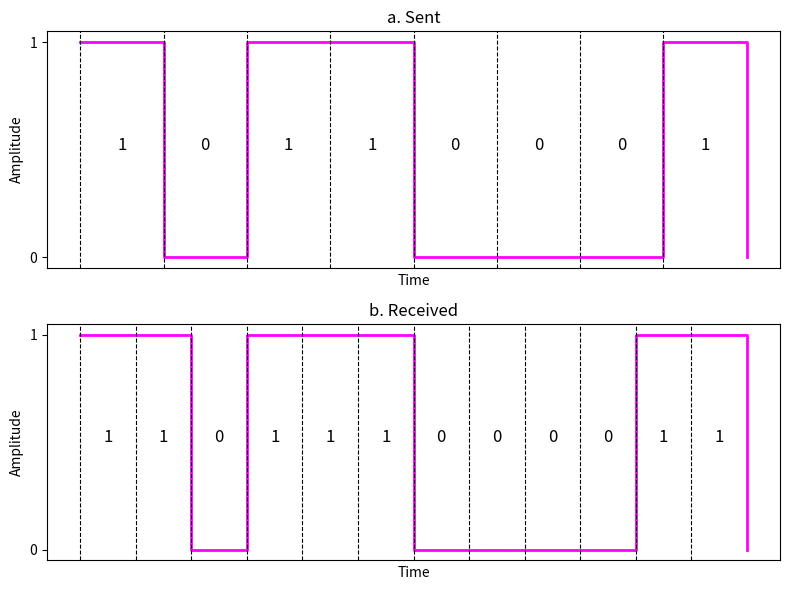

Here is the Python script that generated this plot:
import matplotlib.pyplot as plt
import numpy as np

# Update time steps to match the lengths of the signals
time_steps_sent = np.arange(len(np.array([1, 0, 1, 1, 0, 0, 0, 1])) + 1)  # Add 1 to include the end of the signal
time_steps_received = np.arange(len(np.array([1, 1, 0, 1, 1, 1, 0, 0, 0, 0, 1, 1])) + 1)  # Add 1 here too

sent_signal = np.append(np.array([1, 0, 1, 1, 0, 0, 0, 1]), 0)  # Append 0 to make the line go down at the end
received_signal = np.append(np.array([1, 1, 0, 1, 1, 1, 0, 0, 0, 0, 1, 1]), 0)  # Same for the received signal

# Plot the figure with two subplots to replicate the original image with binary y-axis
fig, (ax1, ax2) = plt.subplots(2, 1, figsize=(8, 6))

# Plot 'Sent' signal with binary y-axis
ax1.step(time_steps_sent, sent_signal, where='post', color='magenta', linewidth=2)
ax1.set_title("a. Sent")
ax1.set_xlabel("Time")
ax1.set_ylabel("Amplitude")
ax1.set_yticks([0, 1])
ax1.set_yticklabels([0, 1])
ax1.set_xticks([]) 
ax1.grid(False)

# Add dashed vertical lines and bit value annotations in the center for 'Sent' signal
for i in range(len(time_steps_sent) - 1):
    ax1.axvline(time_steps_sent[i], color='black', linestyle='--', linewidth=0.8)
    ax1.text((time_steps_sent[i] + time_steps_sent[i+1]) / 2, 0.5, str(sent_signal[i]), 
             fontsize=12, color='black', ha='center')

# Plot 'Received' signal with binary y-axis
ax2.step(time_steps_received, received_signal, where='post', color='magenta', linewidth=2)
ax2.set_title("b. Received")
ax2.set_xlabel("Time")
ax2.set_ylabel("Amplitude")
ax2.set_yticks([0, 1])
ax2.set_yticklabels([0, 1])
ax2.set_xticks([]) 
ax2.grid(False)

# Add dashed vertical lines and bit value annotations in the center for 'Received' signal
for i in range(len(time_steps_received) - 1):
    ax2.axvline(time_steps_received[i], color='black', linestyle='--', linewidth=0.8)
    ax2.text((time_steps_received[i] + time_steps_received[i+1]) / 2, 0.5, str(received_signal[i]), 
             fontsize=12, color='black', ha='center')

# Adjust layout and show the plot
plt.tight_layout()
plt.show()
